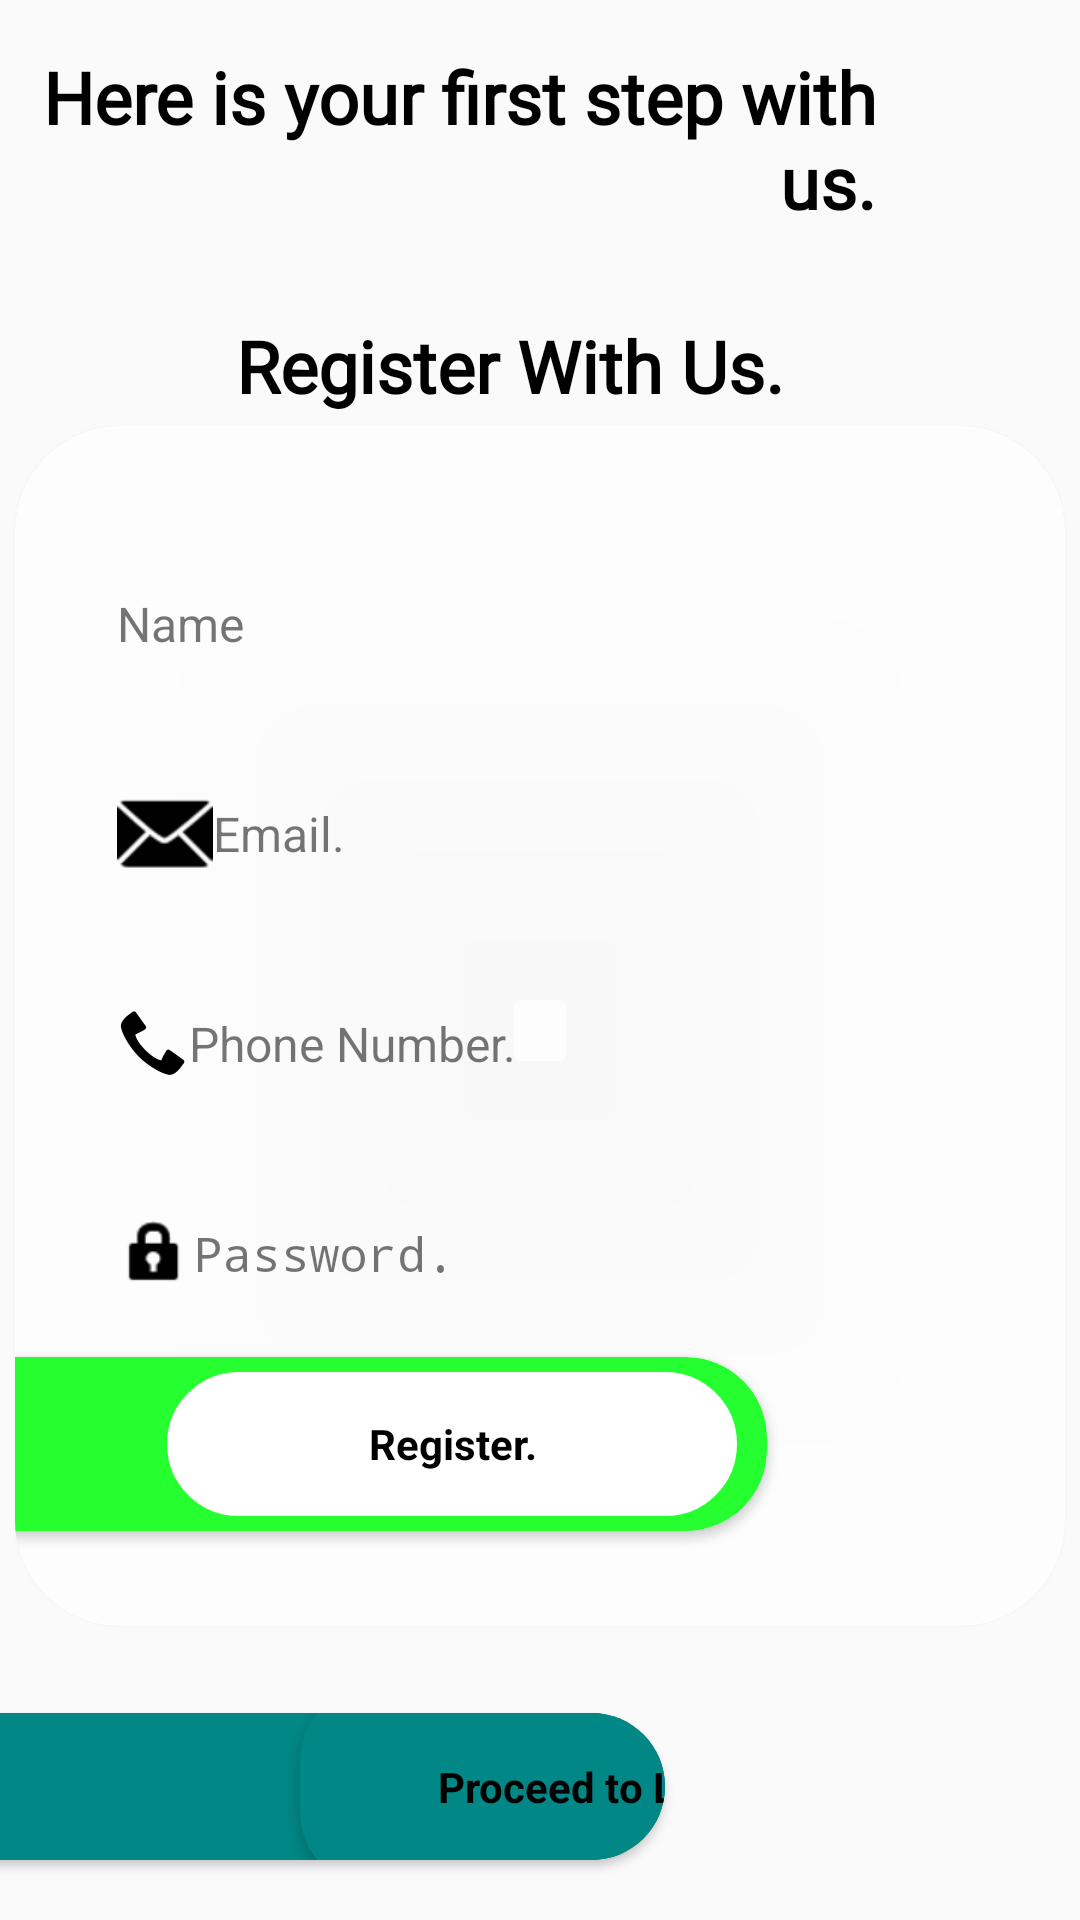

This screen was rendered from an Android layout file. Write that file and the resources it references.
<!-- AndroidManifest.xml: application theme Theme.Design.Light -->
<!-- res/layout/activity_register.xml -->
<?xml version="1.0" encoding="utf-8"?>

<androidx.constraintlayout.widget.ConstraintLayout xmlns:android="http://schemas.android.com/apk/res/android"
    xmlns:app="http://schemas.android.com/apk/res-auto"
    xmlns:tools="http://schemas.android.com/tools"
    android:layout_width="match_parent"
    android:layout_height="match_parent"
    android:background="@drawable/leflet"
    tools:context=".Register">

    <LinearLayout
        android:layout_width="match_parent"
        android:layout_height="match_parent"
        android:gravity="center_horizontal"
        android:orientation="vertical"
        app:layout_constraintBottom_toBottomOf="parent"
        app:layout_constraintEnd_toEndOf="parent"
        app:layout_constraintStart_toStartOf="parent"
        app:layout_constraintTop_toTopOf="parent">

        <TextView
            android:id="@+id/textView2"
            android:layout_width="match_parent"
            android:layout_height="wrap_content"
            android:layout_marginStart="14dp"
            android:layout_marginTop="16dp"
            android:layout_marginEnd="50dp"
            android:layout_marginBottom="15dp"
            android:fontFamily="@font/fredericka_the_great"
            android:gravity="right"
            android:text="Here is your first step with us."
            android:textAppearance="@style/TextAppearance.AppCompat.Body1"
            android:textColor="#000000"
            android:textSize="24sp"
            android:textStyle="bold" />

        <TextView
            android:id="@+id/textView17"
            android:layout_width="wrap_content"
            android:layout_height="wrap_content"
            android:layout_marginTop="14dp"
            android:layout_marginRight="10dp"
            android:layout_marginBottom="4dp"
            android:fontFamily="@font/fredericka_the_great"
            android:gravity="right"
            android:text="Register With Us."
            android:textAppearance="@style/TextAppearance.AppCompat.Body1"
            android:textColor="#000000"
            android:textSize="24sp"
            android:textStyle="bold"
            app:layout_constraintBottom_toBottomOf="parent"
            app:layout_constraintEnd_toEndOf="parent"
            app:layout_constraintStart_toStartOf="parent"
            app:layout_constraintTop_toTopOf="parent" />

        <androidx.cardview.widget.CardView
            android:layout_width="350dp"
            android:layout_height="400dp"
            android:layout_marginStart="41dp"
            android:layout_marginEnd="41dp"
            android:layout_marginBottom="22dp"
            app:cardBackgroundColor="#E2FFFFFF"
            app:cardCornerRadius="35dp"
            app:cardPreventCornerOverlap="true">

            <LinearLayout
                android:layout_width="match_parent"
                android:layout_height="match_parent"
                android:background="#0076FF03"
                android:gravity="center|center_horizontal"
                android:orientation="vertical">

                <EditText
                    android:id="@+id/editTextTextPersonName"
                    android:layout_width="300dp"
                    android:layout_height="55dp"
                    android:layout_marginTop="17dp"
                    android:background="@drawable/edit_text_border"
                    android:ems="10"
                    android:hint="Name"
                    android:inputType="textPersonName"
                    android:paddingLeft="9dp"
                    android:singleLine="true"
                    android:textAppearance="@style/TextAppearance.AppCompat.Display2"
                    android:textColor="#000000"
                    android:textColorHint="#8A000000"
                    android:textIsSelectable="true"
                    android:textSize="16sp" />

                <EditText
                    android:id="@+id/editTextTextEmailAddress"
                    android:layout_width="300dp"
                    android:layout_height="55dp"
                    android:layout_marginTop="15dp"
                    android:background="@drawable/edit_text_border"
                    android:drawableStart="@android:drawable/ic_dialog_email"
                    android:drawableTint="#000000"
                    android:ems="10"
                    android:hint="Email."
                    android:inputType="textEmailAddress"
                    android:paddingLeft="9dp"
                    android:singleLine="true"
                    android:textAppearance="@style/TextAppearance.AppCompat.Display2"
                    android:textColor="#000000"
                    android:textColorHint="#8A000000"
                    android:textIsSelectable="true"
                    android:textSize="16sp" />

                <EditText
                    android:id="@+id/editTextPhone"
                    android:layout_width="300dp"
                    android:layout_height="55dp"
                    android:layout_marginTop="15dp"
                    android:background="@drawable/edit_text_border"
                    android:drawableStart="@android:drawable/stat_sys_phone_call"
                    android:drawableTint="#000000"
                    android:ems="10"
                    android:hint="Phone Number."
                    android:inputType="phone"
                    android:paddingLeft="9dp"
                    android:singleLine="true"
                    android:textAppearance="@style/TextAppearance.AppCompat.Display2"
                    android:textColor="#000000"
                    android:textColorHint="#8A000000"
                    android:textIsSelectable="true"
                    android:textSize="16sp" />

                <EditText
                    android:id="@+id/editTextTextPassword"
                    android:layout_width="300dp"
                    android:layout_height="55dp"
                    android:layout_marginTop="15dp"
                    android:background="@drawable/edit_text_border"
                    android:drawableStart="@android:drawable/ic_lock_idle_lock"
                    android:drawableTint="#000000"
                    android:ems="10"
                    android:hint="Password."
                    android:inputType="textPassword"
                    android:paddingLeft="9dp"
                    android:singleLine="true"
                    android:textAppearance="@style/TextAppearance.AppCompat.Display2"
                    android:textColor="#000000"
                    android:textColorHint="#8A000000"
                    android:textIsSelectable="true"
                    android:textSize="16sp" />

                <androidx.cardview.widget.CardView
                    android:layout_width="match_parent"
                    android:layout_height="wrap_content"
                    android:layout_alignParentStart="true"
                    android:layout_alignParentEnd="true"
                    android:layout_marginStart="-88dp"
                    android:layout_marginTop="7dp"
                    android:layout_marginEnd="37dp"
                    android:layout_marginBottom="10dp"
                    android:visibility="visible"
                    app:cardBackgroundColor="#25FF30"
                    app:cardCornerRadius="27dp">

                    <LinearLayout
                        android:layout_width="match_parent"
                        android:layout_height="wrap_content"
                        android:layout_marginRight="10dp"
                        android:gravity="right|center_vertical"
                        android:orientation="vertical">

                        <Button
                            android:id="@+id/button"
                            android:layout_width="190dp"
                            android:layout_height="48dp"
                            android:layout_marginTop="5dp"
                            android:layout_marginBottom="5dp"
                            android:background="@drawable/roundedgebutton"
                            android:backgroundTint="#FFFFFF"
                            android:fontFamily="sans-serif"
                            android:text="Register."
                            android:textAppearance="@style/TextAppearance.AppCompat.Body2"
                            android:textColor="#000000"
                            android:textStyle="bold" />
                    </LinearLayout>
                </androidx.cardview.widget.CardView>

            </LinearLayout>

        </androidx.cardview.widget.CardView>

        <androidx.cardview.widget.CardView
            android:layout_width="match_parent"
            android:layout_height="49dp"
            android:layout_alignParentStart="true"
            android:layout_alignParentEnd="true"
            android:layout_marginStart="-88dp"
            android:layout_marginTop="7dp"
            android:layout_marginEnd="63dp"
            android:layout_marginBottom="10dp"
            android:visibility="visible"
            app:cardBackgroundColor="#E2FFFFFF"
            app:cardCornerRadius="27dp">

            <LinearLayout
                android:layout_width="466dp"
                android:layout_height="wrap_content"
                android:layout_marginRight="10dp"
                android:background="@drawable/roundbuttongren"
                android:gravity="right|center_horizontal|center_vertical"
                android:orientation="vertical">

                <Button
                    android:id="@+id/login"
                    android:layout_width="203dp"
                    android:layout_height="67dp"
                    android:layout_marginTop="5dp"
                    android:layout_marginBottom="5dp"
                    android:background="@drawable/roundbuttongren"
                    android:fontFamily="sans-serif"
                    android:text="Proceed to Login."
                    android:textAppearance="@style/TextAppearance.AppCompat.Body2"
                    android:textColor="#000000"
                    android:textStyle="bold" />
            </LinearLayout>
        </androidx.cardview.widget.CardView>
    </LinearLayout>

</androidx.constraintlayout.widget.ConstraintLayout>
<!-- resources referenced by this layout -->
<resources>
  <!-- drawable roundbuttongren (drawable) -->
  <?xml version="1.0" encoding="utf-8"?>
  
  <shape xmlns:android="http://schemas.android.com/apk/res/android">
      <solid android:color="@color/teal_700" />
      <corners android:radius="25dp" />
  </shape>
  <!-- drawable roundedgebutton (drawable-v24) -->
  <?xml version="1.0" encoding="utf-8"?>
  
  <shape xmlns:android="http://schemas.android.com/apk/res/android">
  
      <stroke
          android:color="#25FF30"
          android:width="3dp"/>
      <corners
          android:radius="25dp" />
  </shape>
  <!-- not gathered from this repository: default colours our renderer supplied (Android Studio template values) -->
  <color name="teal_700">#FF018786</color>
</resources>
